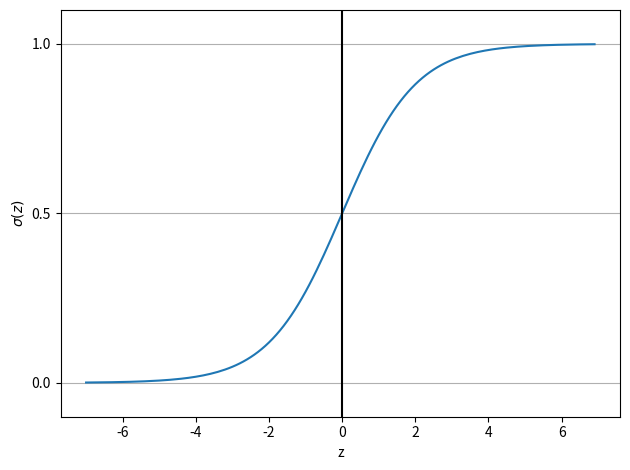

The script that saved this image:
import matplotlib.pyplot as plt
import numpy as np
def sigmoid(z):
  return 1.0 / (1.0 + np. exp(-z))

z = np.arange(-7, 7, 0.1)
sigma_z = sigmoid(z)
plt.plot(z, sigma_z)

plt.axvline(0.0, color = 'k')

plt.ylim(-0.1, 1.1)

plt.xlabel('z')

plt.ylabel('$\sigma (z)$')

# y axis ticks and gridline
plt.yticks([0.0, 0.5, 1.0])
ax = plt.gca()
ax.yaxis.grid(True)
plt.tight_layout()
plt.show()